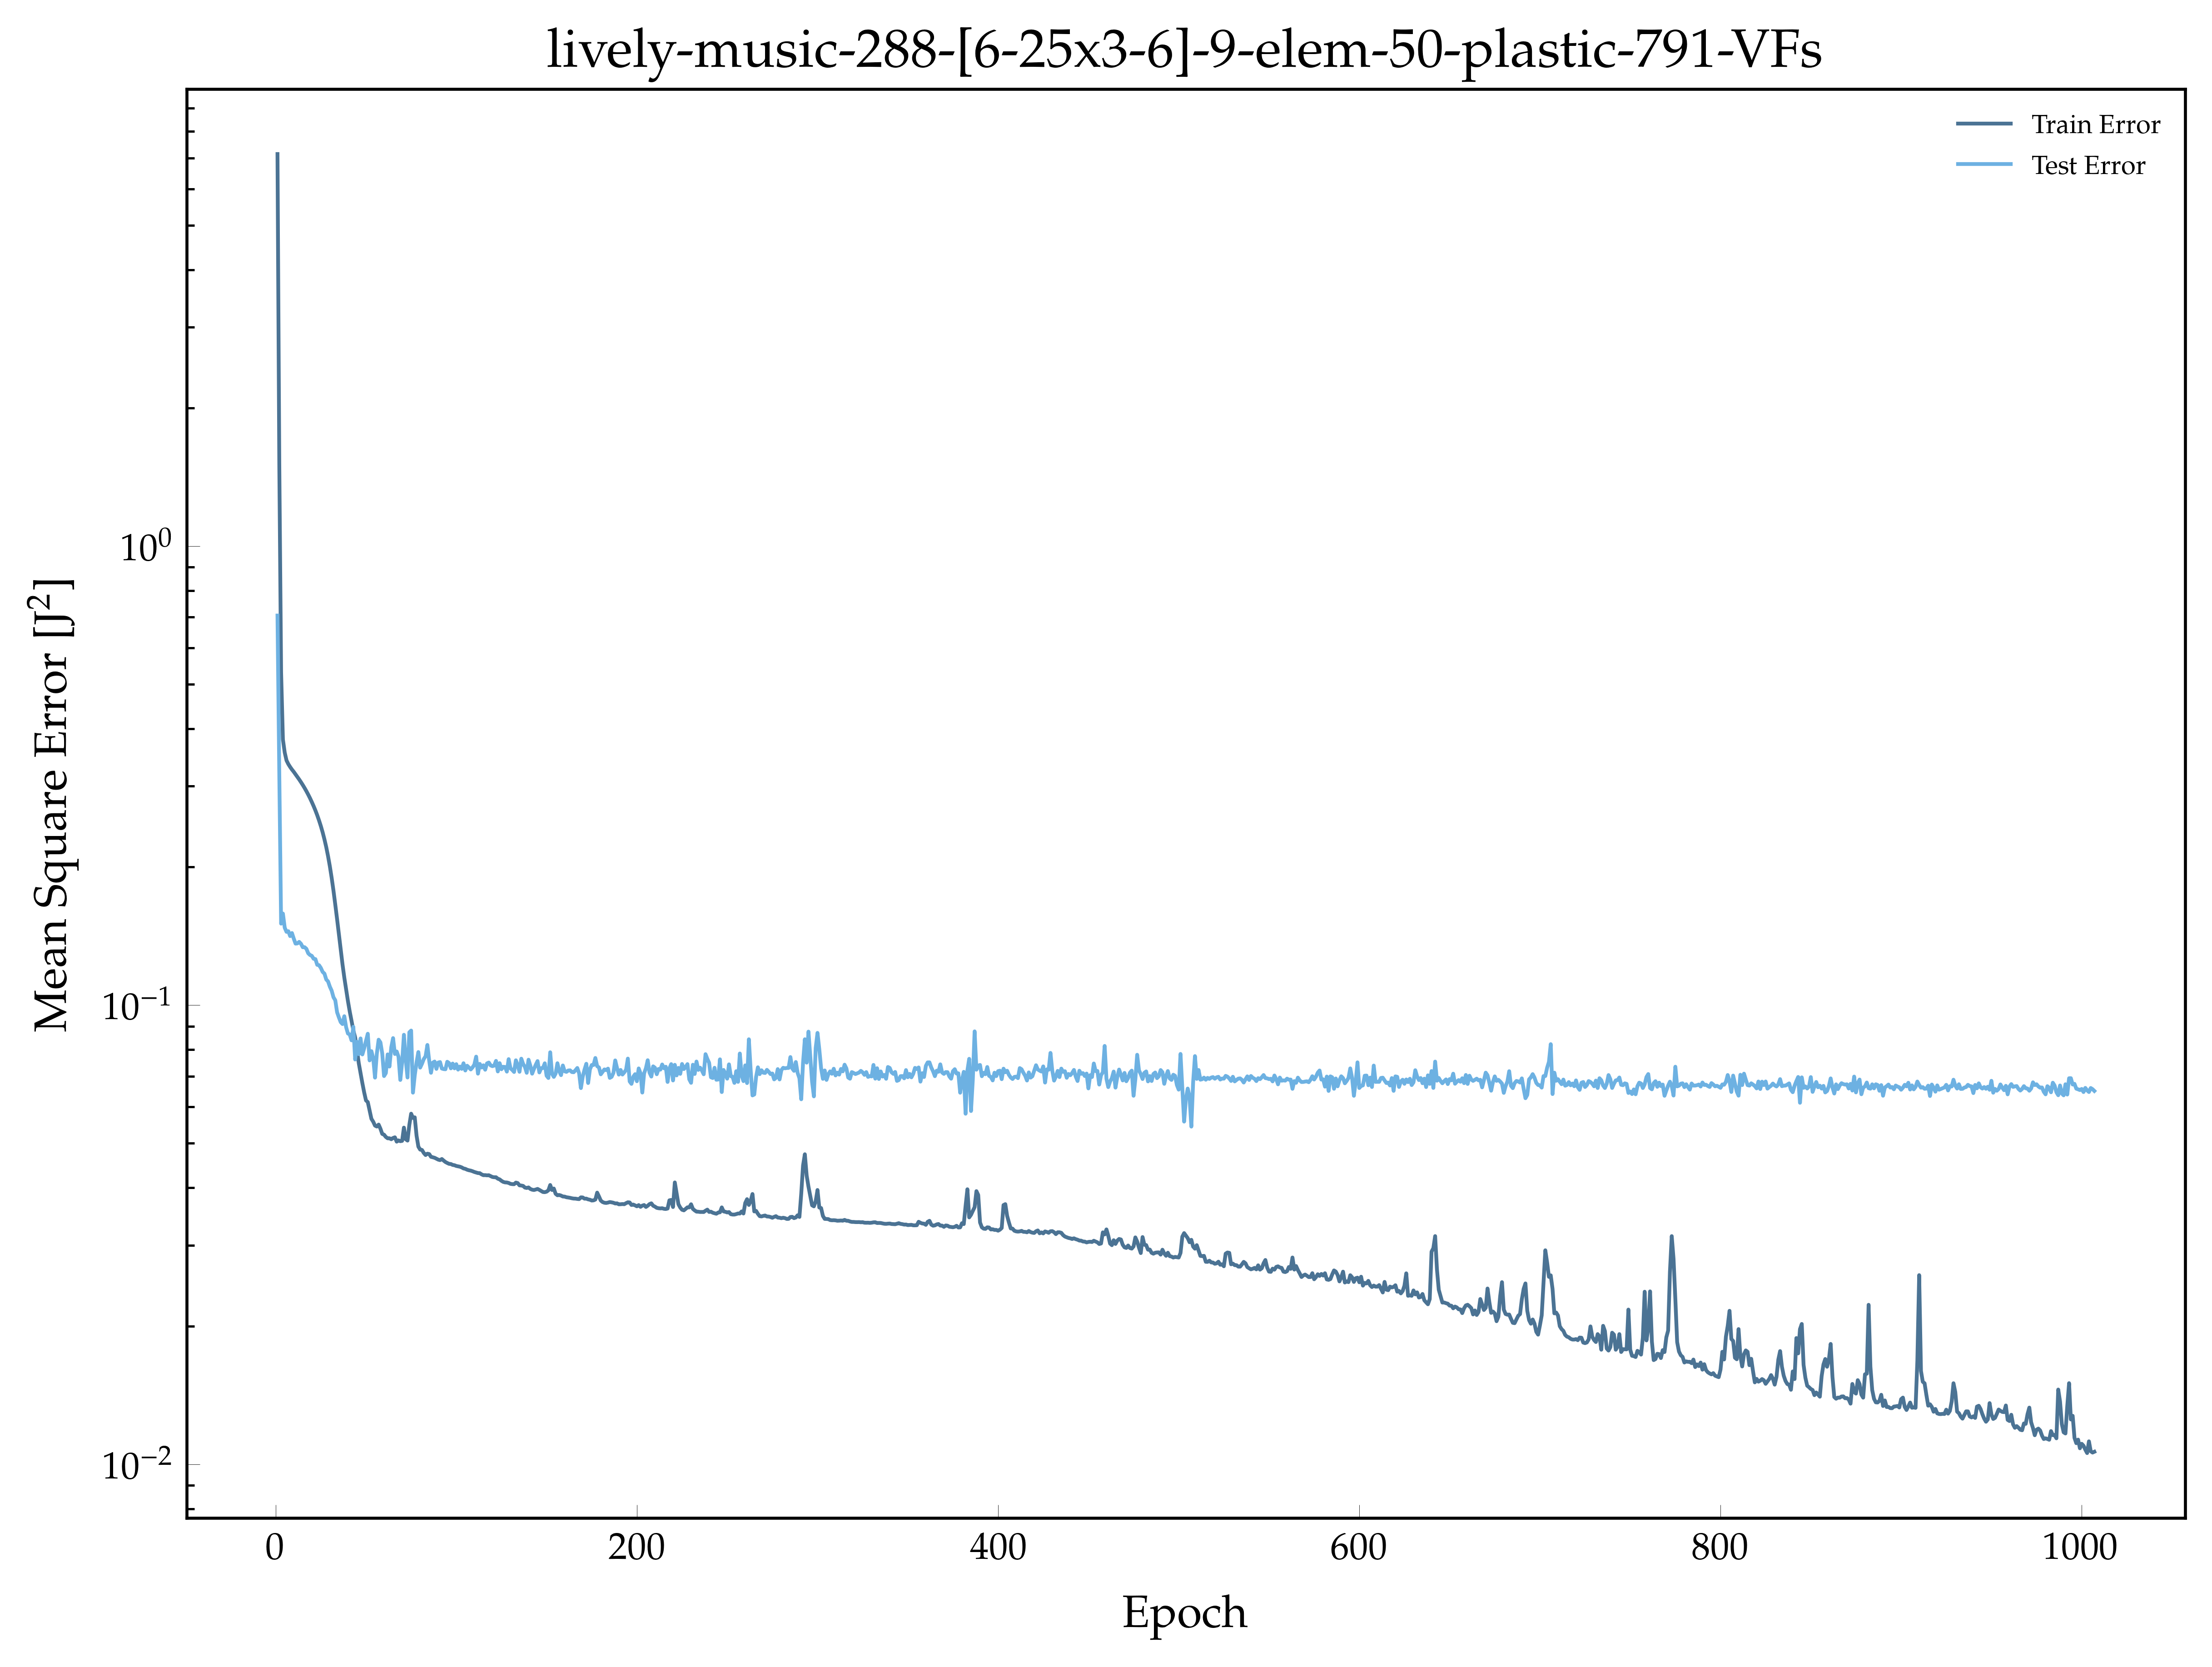

Source data for this figure (header and first rows):
, epoch, loss, val_loss
0, 1.0, 7.144, 0.7058
1, 2.0, 1.506, 0.3182
2, 3.0, 0.5312, 0.1505
3, 4.0, 0.3791, 0.1583
4, 5.0, 0.3551, 0.1475
5, 6.0, 0.3412, 0.1444
6, 7.0, 0.335, 0.1449
7, 8.0, 0.3303, 0.1414
8, 9.0, 0.326, 0.1436
9, 10.0, 0.3223, 0.1396
10, 11.0, 0.3183, 0.1362
11, 12.0, 0.3143, 0.1363
12, 13.0, 0.3102, 0.1373
13, 14.0, 0.306, 0.1361
14, 15.0, 0.3017, 0.1337
15, 16.0, 0.2972, 0.1337
16, 17.0, 0.2925, 0.1327
17, 18.0, 0.2876, 0.1297
18, 19.0, 0.2824, 0.1286
19, 20.0, 0.277, 0.1281
20, 21.0, 0.2714, 0.1262
21, 22.0, 0.2655, 0.126
22, 23.0, 0.2592, 0.1224
23, 24.0, 0.2526, 0.1222
24, 25.0, 0.2455, 0.1205
25, 26.0, 0.238, 0.1182
26, 27.0, 0.2297, 0.1171
27, 28.0, 0.2208, 0.1137
28, 29.0, 0.211, 0.1126
29, 30.0, 0.2005, 0.1097
30, 31.0, 0.1893, 0.1075
31, 32.0, 0.1775, 0.104
32, 33.0, 0.1655, 0.1025
33, 34.0, 0.1539, 0.09649
34, 35.0, 0.1426, 0.09403
35, 36.0, 0.1322, 0.09184
36, 37.0, 0.1227, 0.09096
37, 38.0, 0.1148, 0.0946
38, 39.0, 0.1082, 0.08953
39, 40.0, 0.1021, 0.08674
40, 41.0, 0.09686, 0.08632
41, 42.0, 0.09245, 0.08382
42, 43.0, 0.0881, 0.08971
43, 44.0, 0.08503, 0.07613
44, 45.0, 0.0801, 0.08327
45, 46.0, 0.07475, 0.07821
46, 47.0, 0.07113, 0.08463
47, 48.0, 0.06761, 0.0781
48, 49.0, 0.06455, 0.08057
49, 50.0, 0.06202, 0.08363
50, 51.0, 0.06149, 0.08664
51, 52.0, 0.05898, 0.07579
52, 53.0, 0.05655, 0.0794
53, 54.0, 0.05573, 0.07664
54, 55.0, 0.05465, 0.06953
55, 56.0, 0.0544, 0.07838
56, 57.0, 0.05493, 0.08409
57, 58.0, 0.05382, 0.08295
58, 59.0, 0.05242, 0.07847
59, 60.0, 0.05222, 0.07007
... 947 more rows
